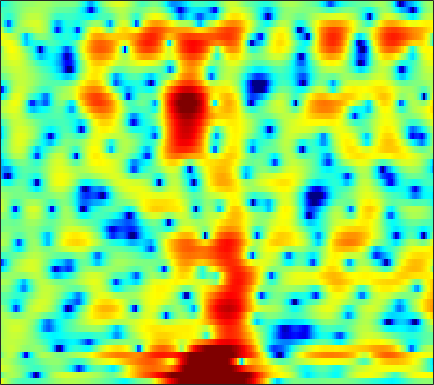

Values plotted in this chart, from the file beside it:
4.1951, 3.3368, 2.2542, 1.2552, 0.57532, -0.2389, -0.94175, -1.3944, -1.8529, -2.1774, -2.3994, -2.5087, -2.5995, -2.6448, -2.6538, -2.6182, -2.509, -2.3643, -2.0897, -1.7283, -1.3164, -0.98849, -0.52249, -0.067821
-1.516, -0.1344, 0.9772, 1.552, 1.739, 1.751, 1.533, 1.237, 0.6625, -0.1416, -1.227, -2.282, -4.123, -6.702, -9.446, -15.63, -29.55, -16.37, -9.671, -5.972, -3.456, -2.016, -0.5085, 0.6568
3.35, 3.123, 2.823, 2.494, 2.212, 1.784, 1.298, 0.9041, 0.3587, -0.1958, -0.7542, -1.174, -1.712, -2.191, -2.496, -2.762, -2.844, -2.762, -2.487, -2.082, -1.611, -1.255, -0.8219, -0.4779
2.446, 2.258, 2.027, 1.754, 1.485, 1.017, 0.4082, -0.1202, -0.8658, -1.582, -2.194, -2.524, -2.712, -2.643, -2.451, -2.073, -1.615, -1.27, -0.8082, -0.3891, -0.03307, 0.1886, 0.4217, 0.5724
-0.6413, 0.584, 1.667, 2.254, 2.403, 2.194, 1.462, 0.5292, -1.32, -4.172, -8.8, -14.96, -16.01, -8.194, -5.015, -2.293, -0.5346, 0.3658, 1.176, 1.617, 1.759, 1.703, 1.467, 1.087
1.257, 1.815, 2.329, 2.624, 2.745, 2.772, 2.618, 2.375, 1.927, 1.39, 0.9022, 0.6402, 0.4556, 0.4352, 0.4909, 0.5923, 0.6495, 0.6152, 0.4255, 0.003831, -0.706, -1.467, -2.843, -4.794
1.774, 2, 2.269, 2.439, 2.496, 2.5, 2.439, 2.353, 2.197, 1.987, 1.731, 1.52, 1.21, 0.8634, 0.5844, 0.1802, -0.272, -0.6525, -1.213, -1.846, -2.559, -3.145, -3.997, -4.891
1.435, 1.714, 2.082, 2.401, 2.575, 2.708, 2.74, 2.706, 2.596, 2.392, 2.088, 1.802, 1.346, 0.8083, 0.3529, -0.3286, -1.094, -1.712, -2.56, -3.383, -4.121, -4.572, -5.041, -5.319
0.9821, 1.595, 2.199, 2.649, 2.909, 3.151, 3.279, 3.285, 3.187, 2.98, 2.657, 2.333, 1.778, 1.065, 0.4065, -0.6558, -1.966, -3.137, -5.006, -7.243, -9.687, -11.25, -11.86, -10.59
1.339, 1.828, 2.271, 2.523, 2.639, 2.729, 2.768, 2.765, 2.719, 2.633, 2.49, 2.317, 1.97, 1.452, 0.928, 0.03518, -1.122, -2.206, -4.016, -6.278, -8.824, -10.43, -10.95, -9.629
1.841, 1.694, 1.452, 1.088, 0.7385, 0.2473, -0.09598, -0.1799, -0.02851, 0.376, 0.8867, 1.251, 1.637, 1.863, 1.91, 1.8, 1.496, 1.157, 0.5876, -0.08052, -0.7689, -1.234, -1.752, -2.19
0.8886, 0.3678, -0.5675, -1.934, -3.405, -6.261, -10.61, -13.54, -10.26, -5.759, -2.723, -1.083, 0.55, 1.732, 2.373, 2.949, 3.252, 3.345, 3.334, 3.164, 2.828, 2.472, 1.869, 1.127
-1.565, -1.527, -1.967, -2.777, -3.545, -4.772, -5.971, -6.38, -5.861, -4.505, -2.964, -1.85, -0.5064, 0.6132, 1.319, 2.086, 2.663, 2.968, 3.209, 3.277, 3.177, 2.977, 2.543, 1.915
-1.727, -1.401, -1.348, -1.612, -1.935, -2.41, -2.911, -3.199, -3.431, -3.491, -3.255, -2.836, -2.034, -1.1, -0.3895, 0.52, 1.36, 1.875, 2.366, 2.655, 2.776, 2.757, 2.572, 2.211
0.462, 0.4066, 0.2839, -0.09999, -0.6041, -1.436, -2.528, -3.625, -5.524, -7.85, -9.828, -9.759, -7.417, -4.635, -2.841, -0.9478, 0.4424, 1.224, 1.978, 2.439, 2.64, 2.661, 2.555, 2.312
1.83, 1.698, 1.452, 1.142, 0.8054, 0.09223, -0.9362, -1.962, -3.653, -5.752, -7.634, -7.62, -5.63, -3.248, -1.696, -0.04156, 1.091, 1.642, 2.079, 2.222, 2.08, 1.813, 1.337, 0.7954
0.3372, 0.4278, 0.5149, 0.6826, 0.8511, 0.9406, 0.9353, 0.8814, 0.7411, 0.6044, 0.6333, 0.7754, 1.079, 1.528, 1.869, 2.196, 2.361, 2.341, 2.031, 1.379, 0.3899, -0.5992, -2.305, -4.292
-6.328, -5.714, -4.059, -2.402, -1.3, -0.07358, 0.8926, 1.472, 2.023, 2.462, 2.842, 3.052, 3.249, 3.414, 3.47, 3.375, 3.099, 2.78, 2.07, 0.9824, -0.4924, -1.962, -4.625, -8.424
-13.72, -11.36, -7.407, -4.324, -2.739, -1.161, 0.007324, 0.6733, 1.422, 2.039, 2.505, 2.785, 3.113, 3.29, 3.332, 3.292, 3.068, 2.751, 2.198, 1.438, 0.4275, -0.431, -1.721, -3.122
-2.796, -2.744, -2.5, -2.187, -1.857, -1.47, -1.153, -0.9539, -0.585, -0.1125, 0.4041, 0.843, 1.412, 1.837, 2.046, 2.224, 2.212, 2.06, 1.768, 1.367, 0.864, 0.4751, 0.006056, -0.4601
0.5639, 0.2798, -0.1151, -0.7803, -1.42, -2.534, -3.949, -4.982, -5.839, -5.308, -3.628, -2.255, -0.7797, 0.3215, 0.8996, 1.268, 1.317, 1.202, 0.7875, 0.2574, -0.2008, -0.4672, -0.5466, -0.2799
2.12, 1.862, 1.347, 0.5164, -0.4765, -2.341, -5.081, -8.088, -12.74, -10.37, -5.767, -3.3, -1.17, 0.1527, 0.7504, 0.9909, 0.7044, 0.158, -1.154, -3.138, -5.779, -7.697, -7.669, -4.743
1.053, 1.133, 0.9574, 0.6417, 0.2452, -0.3867, -1.108, -1.536, -1.811, -1.709, -1.162, -0.696, -0.08452, 0.3798, 0.4883, 0.4191, -0.0735, -0.7553, -2.017, -3.908, -6.216, -7.719, -7.637, -5.208
-0.6603, -0.3441, -0.1305, -0.1352, -0.1533, -0.2581, -0.3635, -0.3964, -0.3795, -0.2429, -0.04211, 0.1156, 0.3316, 0.4525, 0.4588, 0.327, 0.03416, -0.2909, -0.8195, -1.391, -1.87, -2.044, -2.025, -1.645
-0.8979, -0.6679, -0.4963, -0.5985, -0.7198, -0.9063, -0.9575, -0.9247, -0.7258, -0.3351, 0.07447, 0.4124, 0.7933, 1.027, 1.149, 1.115, 0.9586, 0.7494, 0.3211, -0.1203, -0.599, -0.8919, -1.138, -1.183
0.9688, 0.7629, 0.1541, -0.7776, -1.749, -3.14, -4.129, -4.172, -3.164, -1.643, -0.1846, 0.7498, 1.685, 2.31, 2.586, 2.7, 2.523, 2.217, 1.55, 0.6079, -0.6126, -1.68, -3.061, -3.946
2.925, 2.374, 1.136, -0.6439, -2.591, -6.61, -13.93, -15.47, -7.489, -3.127, -0.4206, 0.9704, 2.228, 3.06, 3.37, 3.533, 3.329, 2.95, 2.151, 0.8277, -1.089, -3.235, -7.666, -16.95
2.395, 1.932, 1.15, 0.1776, -0.5874, -1.57, -2.22, -2.304, -1.849, -1.065, -0.1725, 0.3982, 1.023, 1.407, 1.58, 1.61, 1.485, 1.265, 0.8064, 0.1806, -0.6295, -1.296, -2.17, -2.647
1.357, 1.094, 0.7685, 0.3693, 0.1051, -0.1561, -0.3616, -0.4176, -0.4113, -0.3535, -0.2877, -0.313, -0.3462, -0.5502, -0.6773, -0.9104, -1.041, -1.067, -1.022, -0.8302, -0.63, -0.4219, -0.1792, 0.0945
-0.01809, -0.2366, -0.4546, -0.6059, -0.6518, -0.615, -0.5132, -0.4331, -0.3926, -0.4305, -0.6875, -1.007, -1.715, -2.719, -3.67, -4.999, -5.923, -5.842, -4.675, -3.024, -1.439, -0.4198, 0.7321, 1.607
-3.351, -3.96, -4.756, -4.921, -4.626, -3.848, -2.851, -2.203, -1.55, -1.244, -1.311, -1.632, -2.563, -4.107, -5.98, -9.822, -17.68, -18.2, -9.512, -4.906, -1.889, -0.2686, 1.387, 2.612
-8.454, -10.7, -16.23, -23.7, -16.27, -10.11, -6.626, -4.901, -3.314, -2.406, -1.957, -1.94, -2.183, -2.754, -3.282, -3.997, -4.326, -4.126, -3.199, -1.853, -0.431, 0.5912, 1.773, 2.76
-8.739, -9.315, -10.14, -10, -9.088, -7.278, -5.324, -4.153, -2.897, -2.078, -1.613, -1.489, -1.494, -1.687, -1.827, -2.004, -1.962, -1.79, -1.288, -0.5902, 0.2484, 0.9074, 1.766, 2.508
-7.713, -6.753, -5.434, -4.389, -3.602, -2.56, -1.657, -1.054, -0.4831, -0.1609, -0.1625, -0.3252, -0.8242, -1.514, -2.11, -2.825, -3.213, -3.147, -2.585, -1.608, -0.4778, 0.3404, 1.345, 2.178
-5.882, -4.221, -2.512, -1.093, -0.2288, 0.7416, 1.433, 1.813, 2.044, 1.972, 1.537, 0.9385, -0.2891, -2.155, -4.097, -7.799, -12.73, -13.16, -8.624, -4.93, -2.517, -1.137, 0.2262, 1.265
-3.481, -2.345, -0.966, 0.3293, 1.165, 2.065, 2.75, 3.058, 3.238, 3.083, 2.599, 1.971, 0.7656, -0.8936, -2.521, -4.939, -7.088, -7.551, -6.583, -5.114, -3.812, -3.092, -2.254, -1.493
-4.125, -2.895, -1.194, 0.238, 1.195, 2.23, 3.004, 3.395, 3.682, 3.689, 3.407, 3.03, 2.288, 1.363, 0.5366, -0.5777, -1.693, -2.451, -3.405, -4.444, -5.623, -6.685, -7.874, -7.929
-7.357, -4.93, -2.45, -0.4524, 0.7323, 1.983, 2.88, 3.367, 3.754, 3.892, 3.785, 3.559, 3.104, 2.436, 1.877, 0.9558, -0.08937, -0.9808, -2.423, -4.219, -6.761, -9.426, -14.95, -17.95
-6.669, -4.674, -2.364, -0.5601, 0.522, 1.666, 2.492, 2.927, 3.275, 3.386, 3.304, 3.115, 2.731, 2.203, 1.732, 1.007, 0.1858, -0.5049, -1.507, -2.598, -3.753, -4.546, -5.351, -5.553
-3.031, -2.012, -0.6637, 0.46, 1.175, 1.929, 2.45, 2.686, 2.813, 2.725, 2.462, 2.171, 1.674, 1.134, 0.6769, 0.09079, -0.4771, -0.9116, -1.414, -1.898, -2.297, -2.517, -2.711, -2.76
-0.1699, 0.5274, 1.304, 2.012, 2.432, 2.837, 3.031, 3.013, 2.793, 2.326, 1.626, 1.001, 0.04835, -0.8577, -1.476, -2.074, -2.434, -2.583, -2.657, -2.681, -2.609, -2.52, -2.355, -2.158
1.657, 2.16, 2.795, 3.35, 3.677, 3.94, 3.962, 3.789, 3.237, 2.295, 0.9024, -0.5073, -2.778, -5.437, -7.047, -7.729, -7.026, -6.259, -5.598, -5.118, -4.739, -4.371, -3.667, -2.831
1.019, 1.492, 2.345, 3.163, 3.725, 4.272, 4.509, 4.448, 3.969, 2.97, 1.357, -0.3962, -3.719, -8.771, -13.94, -13.93, -9.963, -8.612, -8.376, -9.586, -11.64, -11.7, -8.648, -5.292
-5.794, -4.803, -2.56, -0.1945, 1.244, 2.694, 3.599, 3.941, 4.002, 3.607, 2.755, 1.891, 0.4814, -1.071, -2.081, -3.115, -3.944, -4.62, -5.877, -7.886, -10.22, -10.49, -7.876, -4.768
-16.28, -13.2, -7.194, -3.35, -1.322, 0.6155, 1.913, 2.535, 2.992, 3.083, 2.87, 2.55, 1.976, 1.293, 0.7423, -0.01178, -0.7544, -1.291, -2.011, -2.62, -2.969, -2.985, -2.672, -2.075
-4.903, -4.236, -3.03, -1.618, -0.6025, 0.5611, 1.471, 1.977, 2.409, 2.601, 2.602, 2.474, 2.172, 1.783, 1.435, 0.9161, 0.3935, 0.009154, -0.4864, -0.9172, -1.25, -1.451, -1.626, -1.73
-1.405, -0.961, -0.3098, 0.3857, 0.8862, 1.494, 1.976, 2.254, 2.491, 2.576, 2.513, 2.385, 2.114, 1.741, 1.42, 0.9644, 0.4743, 0.09035, -0.3914, -0.8639, -1.333, -1.678, -2.14, -2.634
0.4818, 0.8232, 1.321, 1.77, 2.079, 2.424, 2.667, 2.767, 2.801, 2.705, 2.473, 2.231, 1.825, 1.322, 0.9026, 0.3235, -0.2764, -0.7198, -1.285, -1.816, -2.344, -2.739, -3.319, -4.004
1.346, 1.74, 2.279, 2.741, 3.027, 3.284, 3.394, 3.37, 3.208, 2.899, 2.441, 2.01, 1.337, 0.543, -0.1119, -1.032, -1.953, -2.577, -3.261, -3.733, -4.049, -4.25, -4.59, -5.094
0.8359, 1.792, 2.814, 3.591, 3.971, 4.238, 4.252, 4.102, 3.703, 3.118, 2.391, 1.725, 0.6784, -0.511, -1.539, -3.235, -5.202, -6.65, -8.056, -8.015, -6.942, -6.14, -5.411, -5.201
-0.2465, 1.709, 3.446, 4.433, 4.819, 4.964, 4.716, 4.308, 3.487, 2.405, 1.183, 0.2831, -0.8525, -1.972, -2.97, -4.777, -7.743, -11.42, -20.13, -14.32, -8.707, -6.38, -4.607, -3.818
3.105, 3.716, 4.306, 4.593, 4.626, 4.362, 3.708, 2.902, 1.341, -0.9403, -4.063, -6.586, -7.567, -5.983, -4.886, -4.007, -3.843, -3.996, -4.116, -3.802, -3.156, -2.6, -2.171, -2.014
4.667, 4.186, 3.524, 3.039, 2.763, 2.433, 1.994, 1.442, 0.2069, -1.797, -4.828, -7.396, -8.112, -5.242, -3.225, -1.427, -0.3668, 0.07144, 0.3605, 0.3691, 0.1668, -0.1689, -0.7947, -1.671
2.741, 0.9816, -1.595, -3.488, -3.544, -2.131, -0.6087, 0.215, 0.8036, 0.946, 0.8529, 0.8236, 1.005, 1.457, 1.886, 2.432, 2.809, 2.947, 2.874, 2.489, 1.744, 0.8706, -0.7383, -3.138
-0.3338, -2.682, -6.948, -11.95, -10.79, -6.118, -2.937, -1.323, 0.1738, 1.166, 1.864, 2.243, 2.654, 2.99, 3.194, 3.38, 3.427, 3.349, 3.058, 2.521, 1.67, 0.8151, -0.7045, -2.696
-1.244, -2.088, -2.987, -3.475, -3.42, -2.833, -1.919, -1.19, -0.2831, 0.4997, 1.141, 1.528, 1.936, 2.239, 2.401, 2.518, 2.519, 2.428, 2.185, 1.782, 1.221, 0.7028, -0.1117, -0.9998
-2.437, -2.515, -2.534, -2.409, -2.203, -1.803, -1.308, -0.9111, -0.3807, 0.1174, 0.5495, 0.8416, 1.165, 1.413, 1.551, 1.677, 1.729, 1.714, 1.615, 1.421, 1.143, 0.8765, 0.4695, 0.03435
-4.442, -3.984, -3.409, -2.798, -2.345, -1.767, -1.229, -0.8602, -0.4282, -0.08144, 0.193, 0.3614, 0.5548, 0.7309, 0.8615, 1.041, 1.208, 1.317, 1.406, 1.418, 1.329, 1.201, 0.9691, 0.6889
